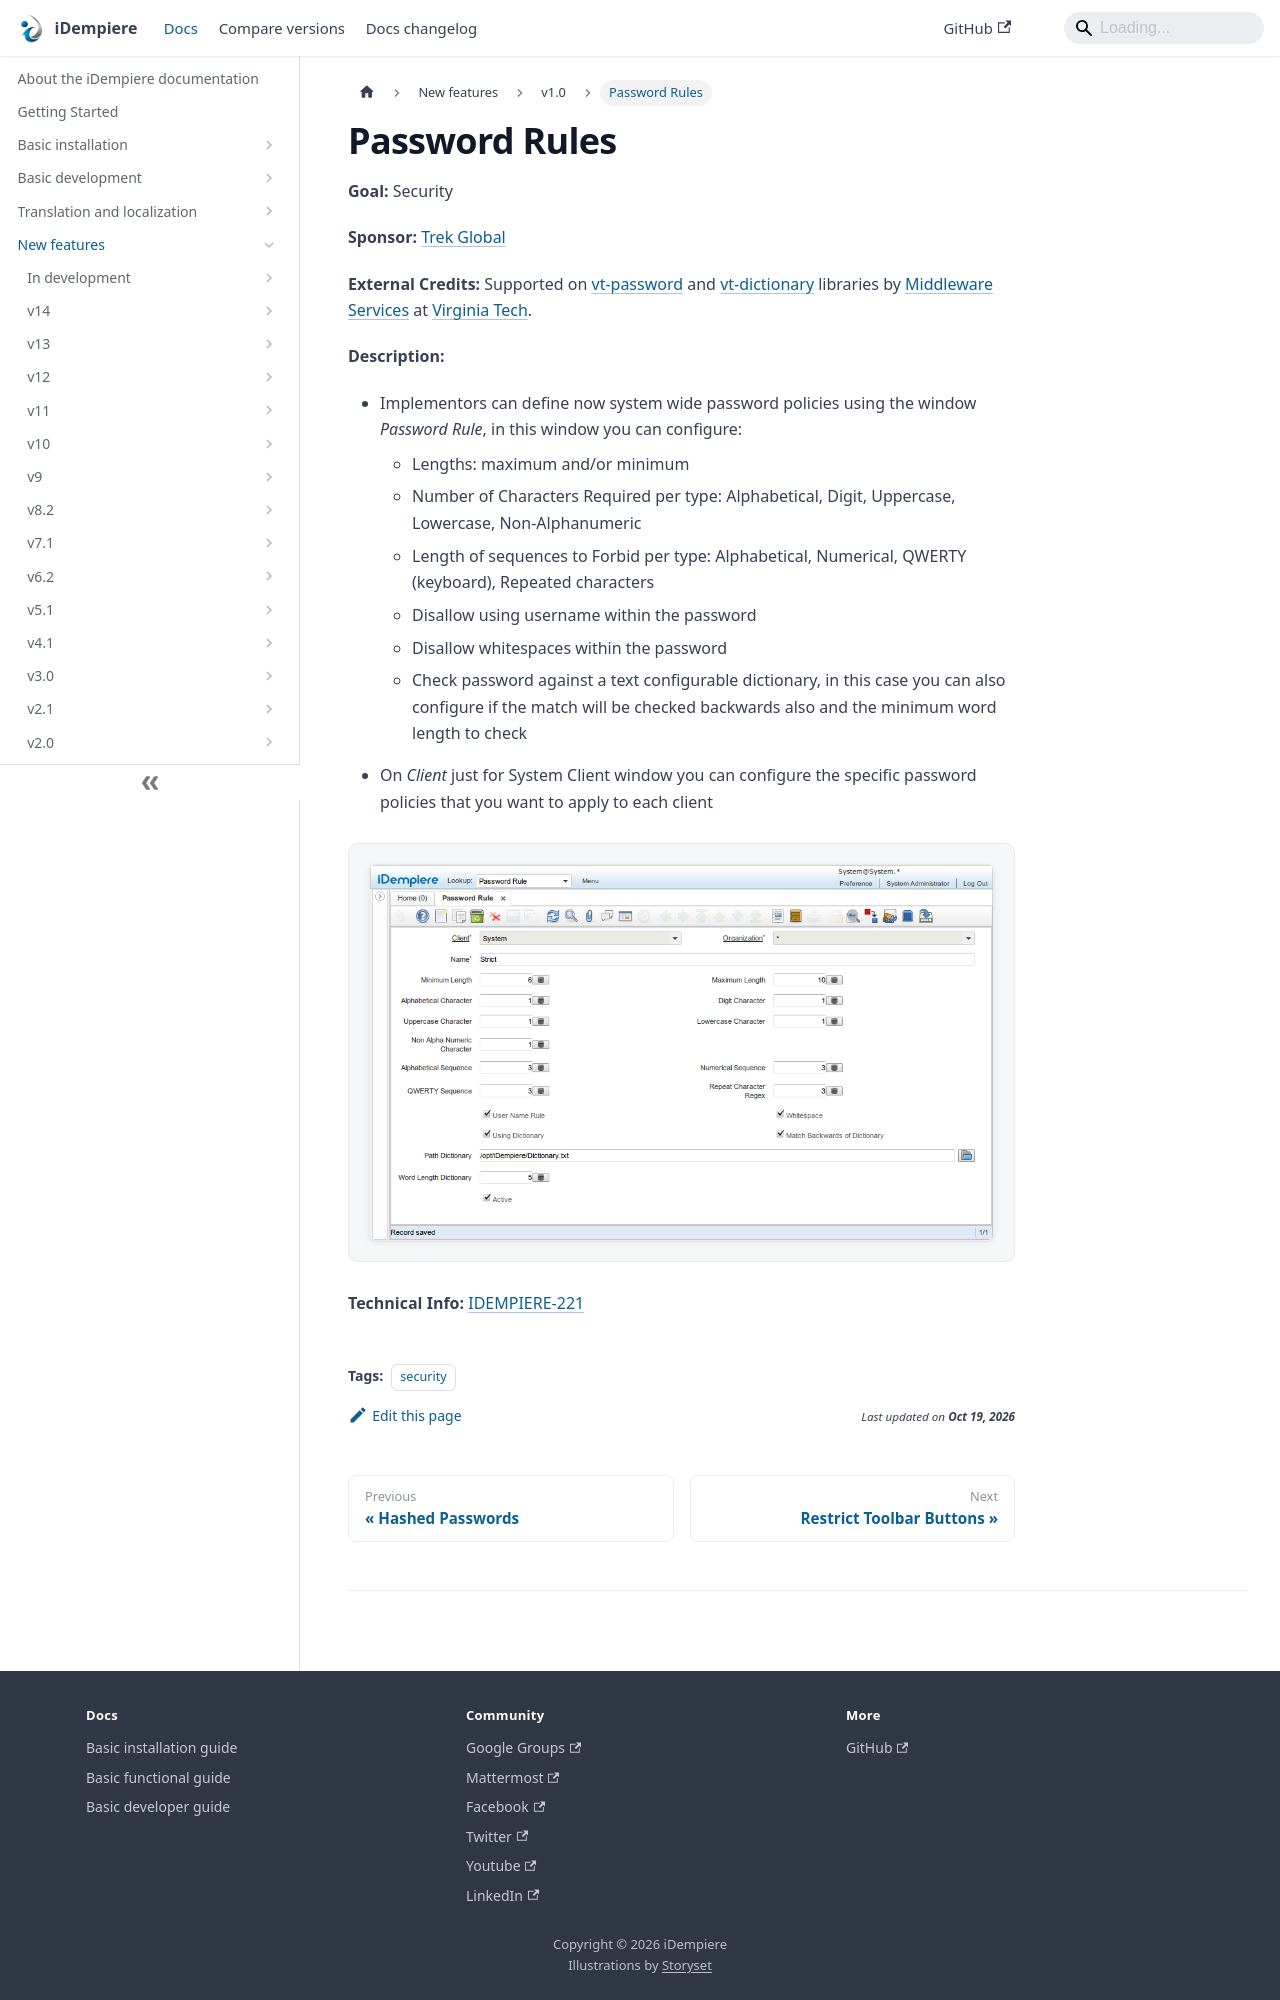

repository: idempiere/idempiere.github.io · page: docs/new-features/v1.0/passwordrules.html · generator: docusaurus

---
sidebar_position: 62
sidebar_label: "Password Rules"
description: "Password Rules: a New Feature in iDempiere 1.0."
tags: [security]
---
# Password Rules

**Goal:** Security

**Sponsor:** [Trek Global](https://www.trekglobal.com)

**External Credits:** Supported on [vt-password](http://code.google.com/p/vt-middleware/wiki/vtpassword) and [vt-dictionary](http://code.google.com/p/vt-middleware/wiki/vtdictionary) libraries by [Middleware Services](http://www.middleware.vt.edu) at [Virginia Tech](http://www.vt.edu/).

**Description:**

- Implementors can define now system wide password policies using the window *Password Rule*, in this window you can configure:
    - Lengths: maximum and/or minimum
    - Number of Characters Required per type: Alphabetical, Digit, Uppercase, Lowercase, Non-Alphanumeric
    - Length of sequences to Forbid per type: Alphabetical, Numerical, QWERTY (keyboard), Repeated characters
    - Disallow using username within the password
    - Disallow whitespaces within the password
    - Check password against a text configurable dictionary, in this case you can also configure if the match will be checked backwards also and the minimum word length to check

- On *Client* just for System Client window you can configure the specific password policies that you want to apply to each client

![NF001 SEC PasswordRules](pathname:///img/new-features/v1.0/NF001_SEC_PasswordRules.png)
